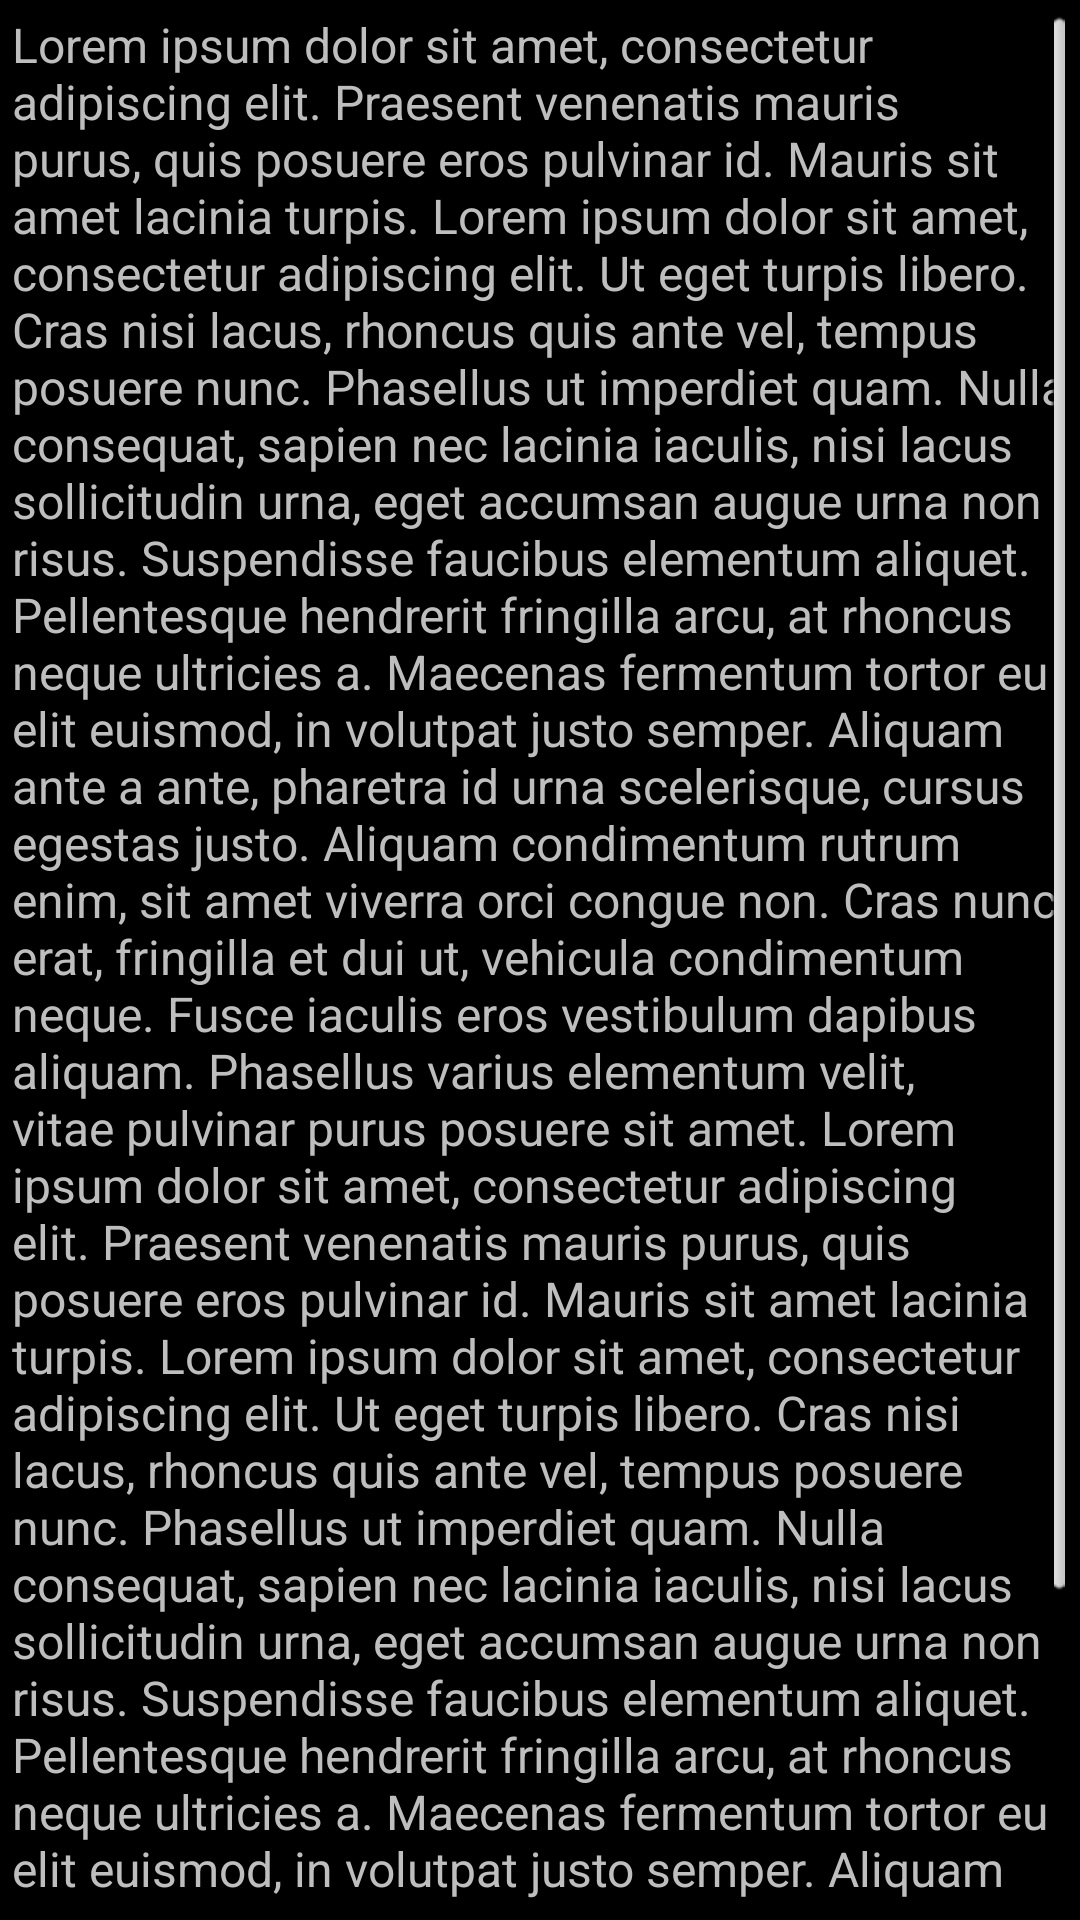

Reconstruct the res/layout file that produces this screen, plus the resources it refers to.
<!-- AndroidManifest.xml: application theme android:Theme.NoTitleBar.Fullscreen -->
<!-- res/layout/tutorial_window.xml -->
<?xml version="1.0" encoding="utf-8"?>
<ScrollView xmlns:android="http://schemas.android.com/apk/res/android"
    android:layout_width="match_parent"
    android:layout_height="match_parent"
    android:paddingBottom="@dimen/activity_vertical_margin"
    android:paddingLeft="@dimen/activity_horizontal_margin"
    android:paddingRight="@dimen/activity_horizontal_margin"
    android:paddingTop="@dimen/activity_vertical_margin" >

    <LinearLayout
        android:layout_width="match_parent"
        android:layout_height="wrap_content"
        android:orientation="vertical" >

        <TextView
            android:id="@+id/tutText"
            android:layout_width="wrap_content"
            android:layout_height="wrap_content"
            android:text="@string/ttxt1"
            android:textSize="@dimen/tutorialtextsize" />

    </LinearLayout>
    

</ScrollView>
<!-- resources referenced by this layout -->
<resources>
  <dimen name="activity_horizontal_margin">4dp</dimen>
  <dimen name="activity_vertical_margin">4dp</dimen>
  <dimen name="tutorialtextsize">16dp</dimen>
  <string name="ttxt1">Lorem ipsum dolor sit amet, consectetur adipiscing elit. Praesent venenatis mauris purus, quis posuere eros pulvinar id. Mauris sit amet lacinia turpis. Lorem ipsum dolor sit amet, consectetur adipiscing elit. Ut eget turpis libero. Cras nisi lacus, rhoncus quis ante vel, tempus posuere nunc. Phasellus ut imperdiet quam. Nulla consequat, sapien nec lacinia iaculis, nisi lacus sollicitudin urna, eget accumsan augue urna non risus. Suspendisse faucibus elementum aliquet. Pellentesque hendrerit fringilla arcu, at rhoncus neque ultricies a. Maecenas fermentum tortor eu elit euismod, in volutpat justo semper. Aliquam ante a ante, pharetra id urna scelerisque, cursus egestas justo. Aliquam condimentum rutrum enim, sit amet viverra orci congue non. Cras nunc erat, fringilla et dui ut, vehicula condimentum neque. Fusce iaculis eros vestibulum dapibus aliquam. Phasellus varius elementum velit, vitae pulvinar purus posuere sit amet.  Lorem ipsum dolor sit amet, consectetur adipiscing elit. Praesent venenatis mauris purus, quis posuere eros pulvinar id. Mauris sit amet lacinia turpis. Lorem ipsum dolor sit amet, consectetur adipiscing elit. Ut eget turpis libero. Cras nisi lacus, rhoncus quis ante vel, tempus posuere nunc. Phasellus ut imperdiet quam. Nulla consequat, sapien nec lacinia iaculis, nisi lacus sollicitudin urna, eget accumsan augue urna non risus. Suspendisse faucibus elementum aliquet. Pellentesque hendrerit fringilla arcu, at rhoncus neque ultricies a. Maecenas fermentum tortor eu elit euismod, in volutpat justo semper. Aliquam ante a ante, pharetra id urna scelerisque, cursus egestas justo. Aliquam condimentum rutrum enim, sit amet viverra orci congue non. Cras nunc erat, fringilla et dui ut, vehicula condimentum neque. Fusce iaculis eros vestibulum dapibus aliquam. Phasellus varius elementum velit, vitae pulvinar purus posuere sit amet.</string>
</resources>
